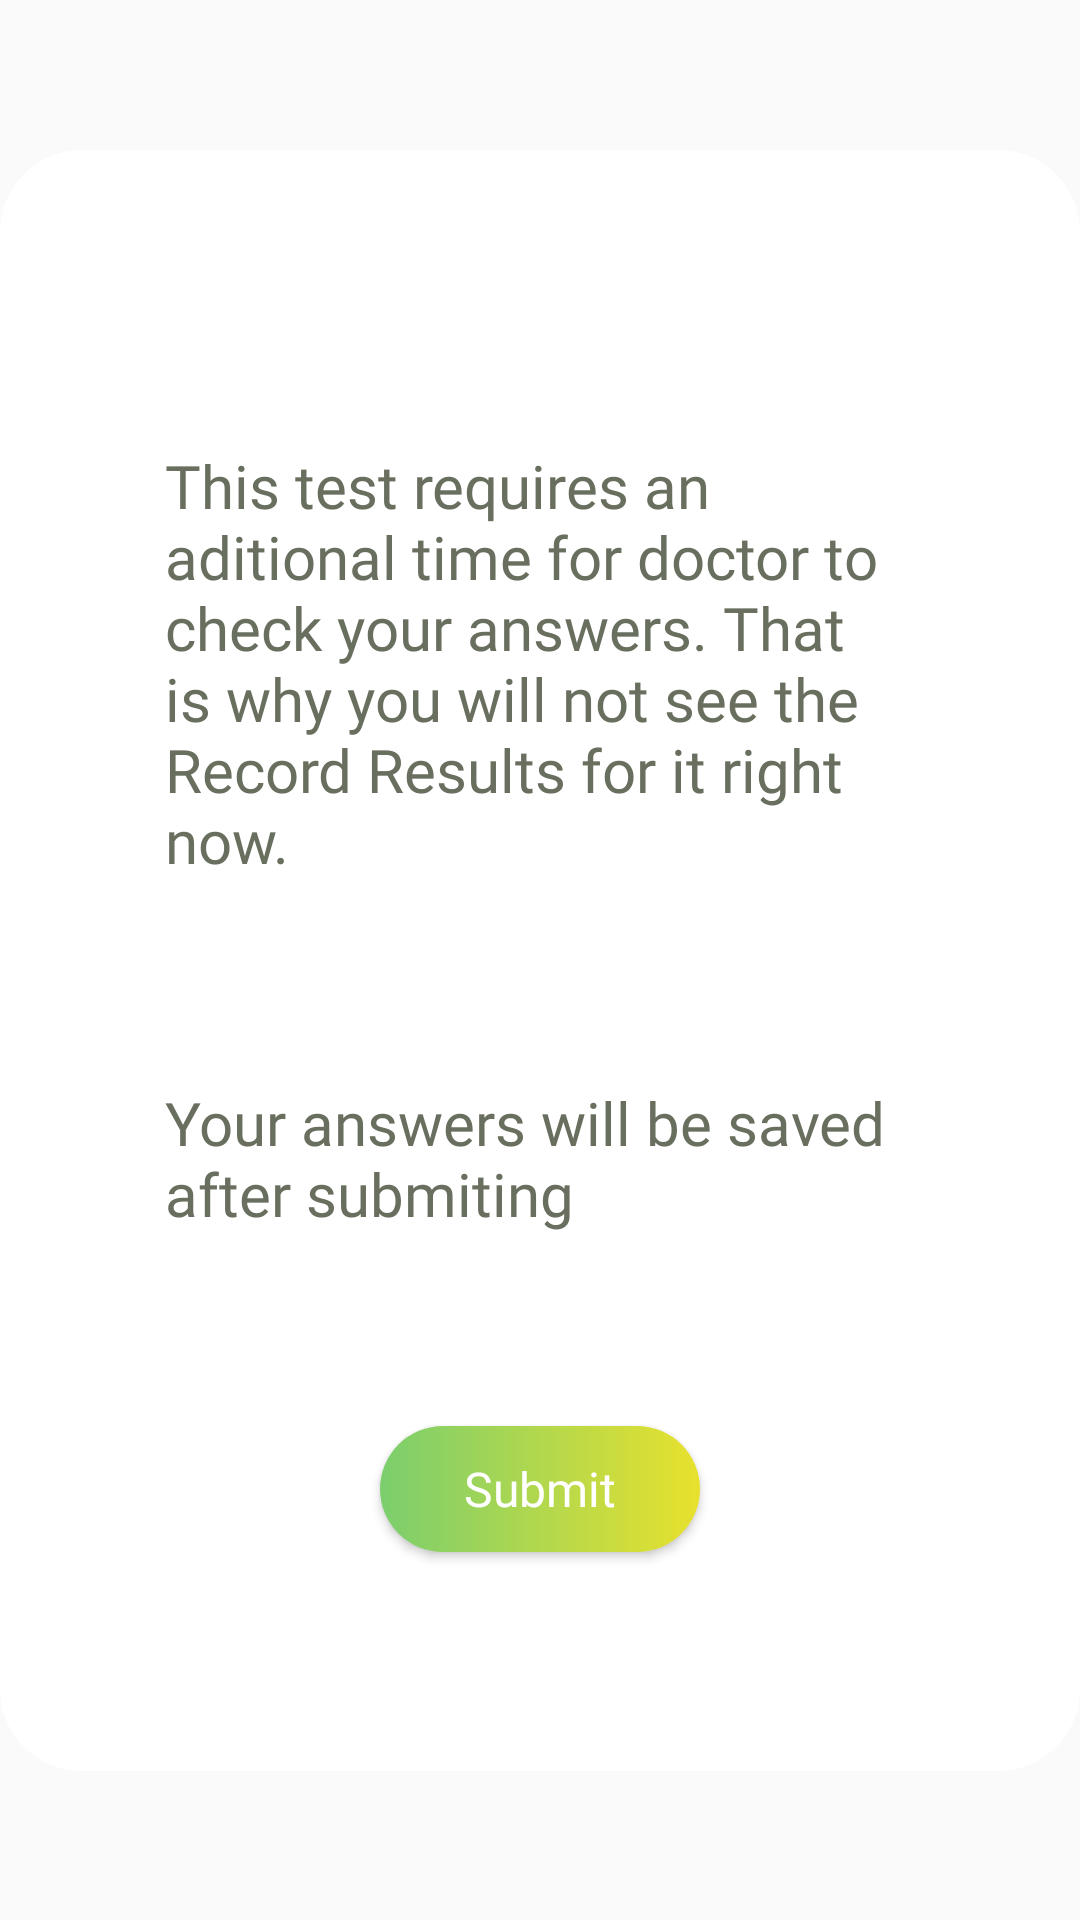

Reconstruct the res/layout file that produces this screen, plus the resources it refers to.
<!-- AndroidManifest.xml: application theme Theme.AppCompat.Light.NoActionBar -->
<!-- res/layout/confirm_popup_ma_test.xml -->
<?xml version="1.0" encoding="utf-8"?>
<androidx.constraintlayout.widget.ConstraintLayout xmlns:android="http://schemas.android.com/apk/res/android"
    xmlns:app="http://schemas.android.com/apk/res-auto"
    xmlns:tools="http://schemas.android.com/tools"
    android:layout_width="match_parent"
    android:layout_height="match_parent">

    <ImageView
        android:id="@+id/imageView16"
        android:layout_width="wrap_content"
        android:layout_height="wrap_content"
        app:layout_constraintBottom_toBottomOf="parent"
        app:layout_constraintEnd_toEndOf="parent"
        app:layout_constraintStart_toStartOf="parent"
        app:layout_constraintTop_toTopOf="parent"
        app:srcCompat="@drawable/see_details_popup" />

    <Button
        android:id="@+id/submitTestButton"
        android:layout_width="wrap_content"
        android:layout_height="42dp"
        android:background="@drawable/gradient_rounded_button"
        android:fontFamily="@font/poppins_semibold"
        android:paddingStart="28dp"
        android:paddingEnd="28dp"
        android:text="Submit"
        android:textAllCaps="false"
        android:textColor="@color/white"
        android:textSize="16sp"
        app:layout_constraintBottom_toBottomOf="@+id/imageView16"
        app:layout_constraintEnd_toEndOf="@+id/imageView16"
        app:layout_constraintStart_toStartOf="@+id/imageView16"
        app:layout_constraintTop_toTopOf="@+id/imageView16"
        app:layout_constraintVertical_bias="0.82" />

    <TextView
        android:id="@+id/textView31"
        android:layout_width="250dp"
        android:layout_height="wrap_content"
        android:layout_marginBottom="64dp"
        android:fontFamily="@font/poppins_semibold"
        android:text="Your answers will be saved after submiting"
        android:textColor="@color/green_haki"
        android:textSize="20sp"
        app:layout_constraintBottom_toTopOf="@+id/submitTestButton"
        app:layout_constraintEnd_toEndOf="@+id/textView32"
        app:layout_constraintHorizontal_bias="0.0"
        app:layout_constraintStart_toStartOf="@+id/textView32" />

    <TextView
        android:id="@+id/textView32"
        android:layout_width="250dp"
        android:layout_height="wrap_content"
        android:layout_marginBottom="40dp"
        android:fontFamily="@font/poppins_semibold"
        android:text="This test requires an aditional time for doctor to check your answers. That is why you will not see the Record Results for it right now."
        android:textColor="@color/green_haki"
        android:textSize="20sp"
        app:layout_constraintBottom_toTopOf="@+id/textView31"
        app:layout_constraintEnd_toEndOf="@+id/imageView16"
        app:layout_constraintStart_toStartOf="@+id/imageView16"
        app:layout_constraintTop_toTopOf="@+id/imageView16"
        app:layout_constraintVertical_bias="0.822" />

</androidx.constraintlayout.widget.ConstraintLayout>
<!-- resources referenced by this layout -->
<resources>
  <color name="green_haki">#696F5F</color>
  <color name="white">#FFFFFFFF</color>
  <!-- drawable gradient_rounded_button (drawable) -->
  <?xml version="1.0" encoding="utf-8"?>
  <shape xmlns:android="http://schemas.android.com/apk/res/android">
      <gradient
          android:startColor="#7BCE6D"
          android:endColor="#E8E12D"
          android:angle="0" />
      <corners android:radius="54dp" />
  </shape>
  <!-- drawable see_details_popup (drawable) -->
  <vector xmlns:android="http://schemas.android.com/apk/res/android"
      android:width="395dp"
      android:height="593dp"
      android:viewportWidth="395"
      android:viewportHeight="593">
    <path
        android:pathData="M30,0L365,0A30,30 0,0 1,395 30L395,563A30,30 0,0 1,365 593L30,593A30,30 0,0 1,0 563L0,30A30,30 0,0 1,30 0z"
        android:fillColor="#ffffff"/>
  </vector>
</resources>
